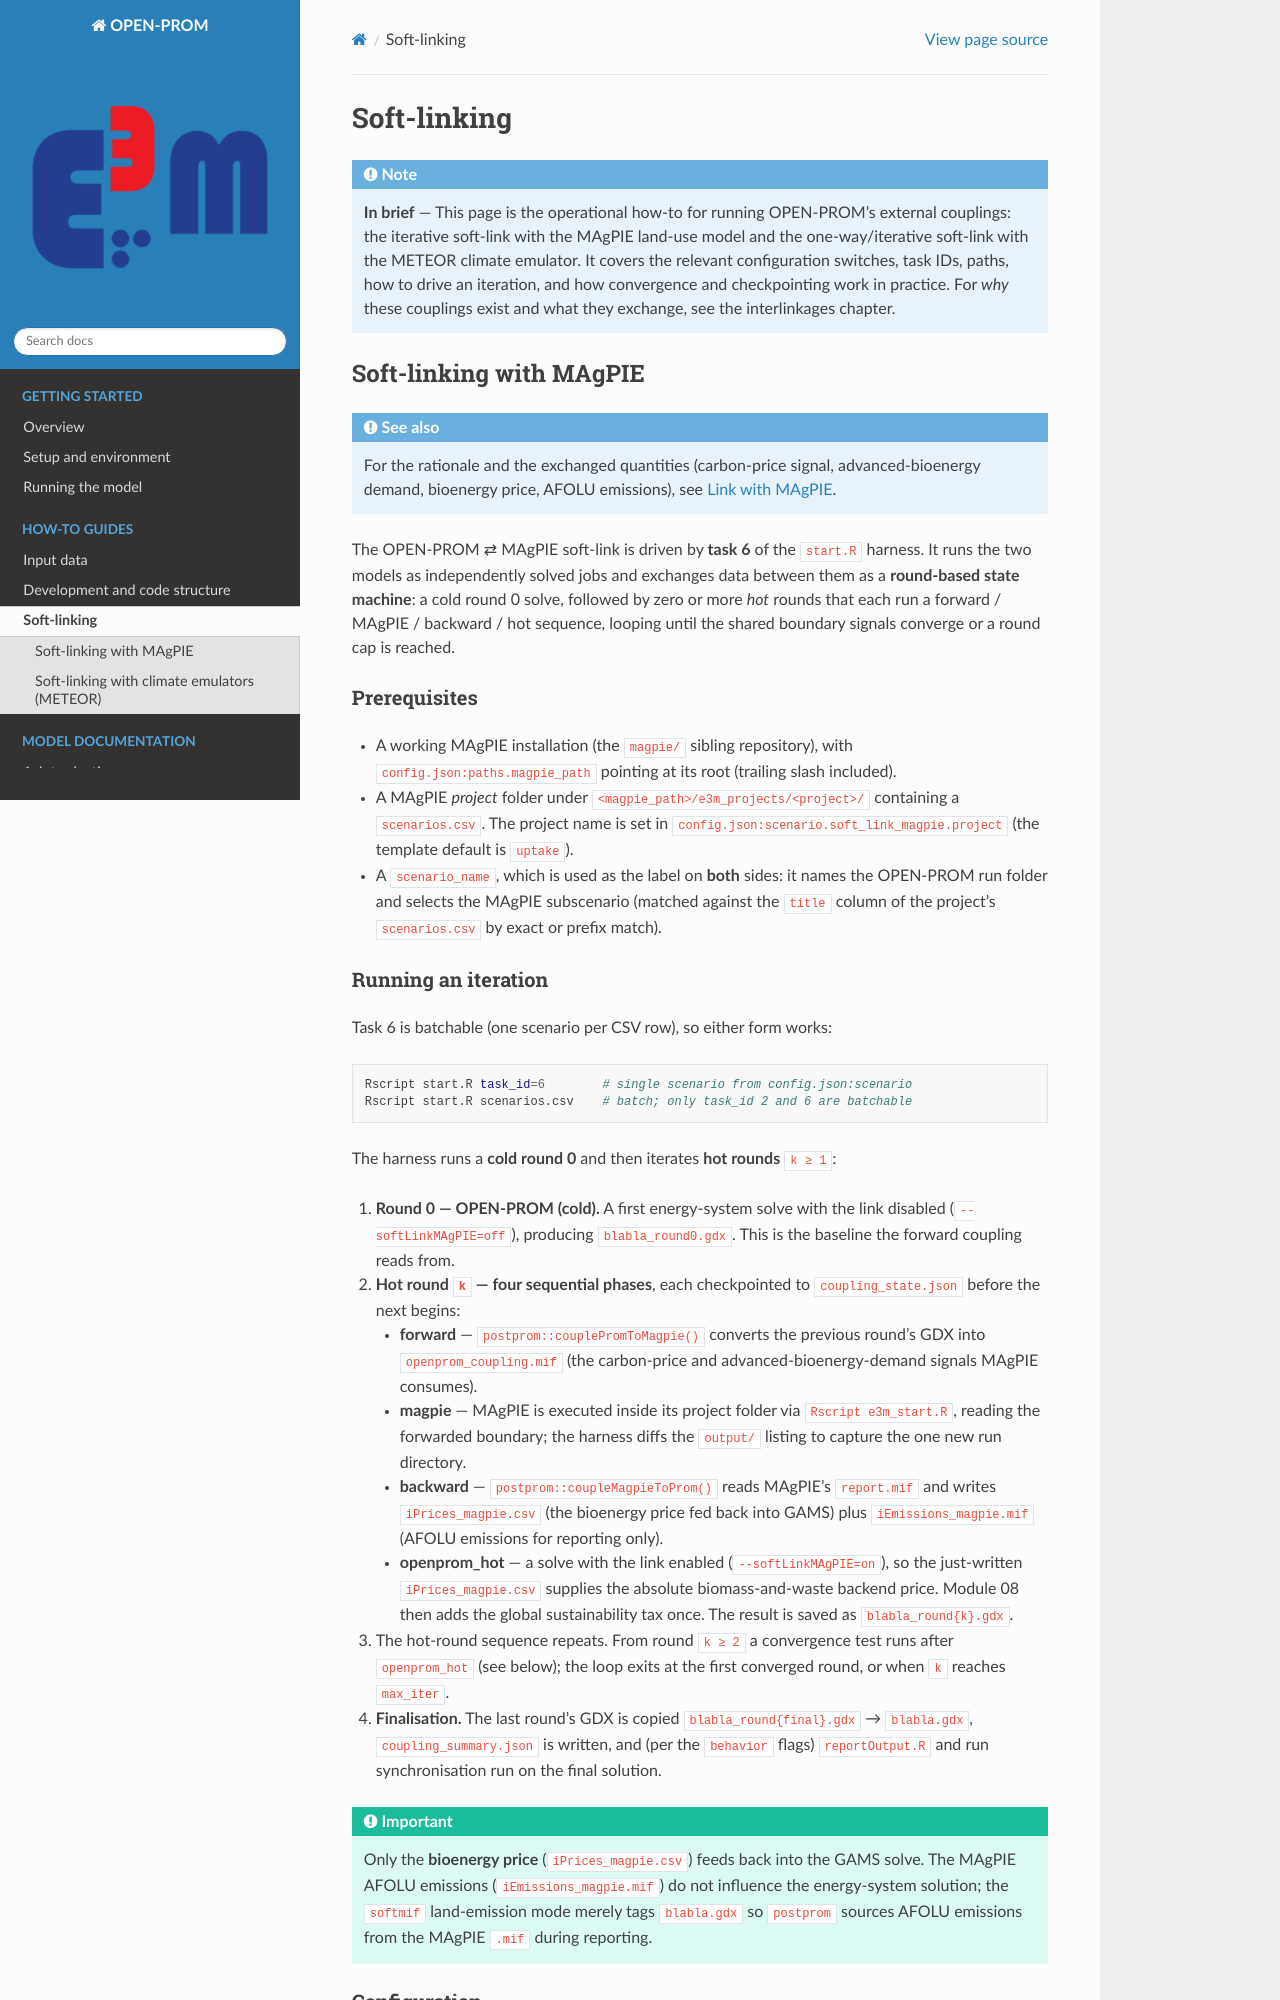

repository: e3modelling/OPEN-PROM · page: guide/05_soft_linking.html · generator: sphinx

# Soft-linking

:::{note}
**In brief** — This page is the operational how-to for running OPEN-PROM's external couplings: the iterative
soft-link with the MAgPIE land-use model and the one-way/iterative soft-link with the METEOR climate emulator.
It covers the relevant configuration switches, task IDs, paths, how to drive an iteration, and how convergence
and checkpointing work in practice. For *why* these couplings exist and what they exchange, see the
interlinkages chapter.
:::

## Soft-linking with MAgPIE

:::{seealso}
For the rationale and the exchanged quantities (carbon-price signal, advanced-bioenergy demand, bioenergy price,
AFOLU emissions), see {ref}`magpie-link`.
:::

The OPEN-PROM ⇄ MAgPIE soft-link is driven by **task 6** of the `start.R` harness. It runs the two models as
independently solved jobs and exchanges data between them as a **round-based state machine**: a cold round 0
solve, followed by zero or more *hot* rounds that each run a forward / MAgPIE / backward / hot sequence, looping
until the shared boundary signals converge or a round cap is reached.

### Prerequisites

- A working MAgPIE installation (the `magpie/` sibling repository), with `config.json:paths.magpie_path` pointing
  at its root (trailing slash included).
- A MAgPIE *project* folder under `<magpie_path>/e3m_projects/<project>/` containing a `scenarios.csv`. The
  project name is set in `config.json:scenario.soft_link_magpie.project` (the template default is `uptake`).
- A `scenario_name`, which is used as the label on **both** sides: it names the OPEN-PROM run folder and selects
  the MAgPIE subscenario (matched against the `title` column of the project's `scenarios.csv` by exact or prefix
  match).

### Running an iteration

Task 6 is batchable (one scenario per CSV row), so either form works:

```bash
Rscript start.R task_id=6        # single scenario from config.json:scenario
Rscript start.R scenarios.csv    # batch; only task_id 2 and 6 are batchable
```

The harness runs a **cold round 0** and then iterates **hot rounds** `k ≥ 1`:

1. **Round 0 — OPEN-PROM (cold).** A first energy-system solve with the link disabled
   (`--softLinkMAgPIE=off`), producing `blabla_round0.gdx`. This is the baseline the forward coupling reads from.
2. **Hot round `k` — four sequential phases**, each checkpointed to `coupling_state.json` before the next begins:
   - **forward** — `postprom::couplePromToMagpie()` converts the previous round's GDX into
     `openprom_coupling.mif` (the carbon-price and advanced-bioenergy-demand signals MAgPIE consumes).
   - **magpie** — MAgPIE is executed inside its project folder via `Rscript e3m_start.R`, reading the forwarded
     boundary; the harness diffs the `output/` listing to capture the one new run directory.
   - **backward** — `postprom::coupleMagpieToProm()` reads MAgPIE's `report.mif` and writes `iPrices_magpie.csv`
     (the bioenergy price fed back into GAMS) plus `iEmissions_magpie.mif` (AFOLU emissions for reporting only).
   - **openprom_hot** — a solve with the link enabled (`--softLinkMAgPIE=on`), so the just-written
     `iPrices_magpie.csv` supplies the absolute biomass-and-waste backend price. Module 08 then adds the global
     sustainability tax once. The result is saved as `blabla_round{k}.gdx`.
3. The hot-round sequence repeats. From round `k ≥ 2` a convergence test runs after `openprom_hot` (see below);
   the loop exits at the first converged round, or when `k` reaches `max_iter`.
4. **Finalisation.** The last round's GDX is copied `blabla_round{final}.gdx` → `blabla.gdx`,
   `coupling_summary.json` is written, and (per the `behavior` flags) `reportOutput.R` and run synchronisation
   run on the final solution.

:::{important}
Only the **bioenergy price** (`iPrices_magpie.csv`) feeds back into the GAMS solve. The MAgPIE AFOLU emissions
(`iEmissions_magpie.mif`) do not influence the energy-system solution; the `softmif` land-emission mode merely
tags `blabla.gdx` so `postprom` sources AFOLU emissions from the MAgPIE `.mif` during reporting.
:::
